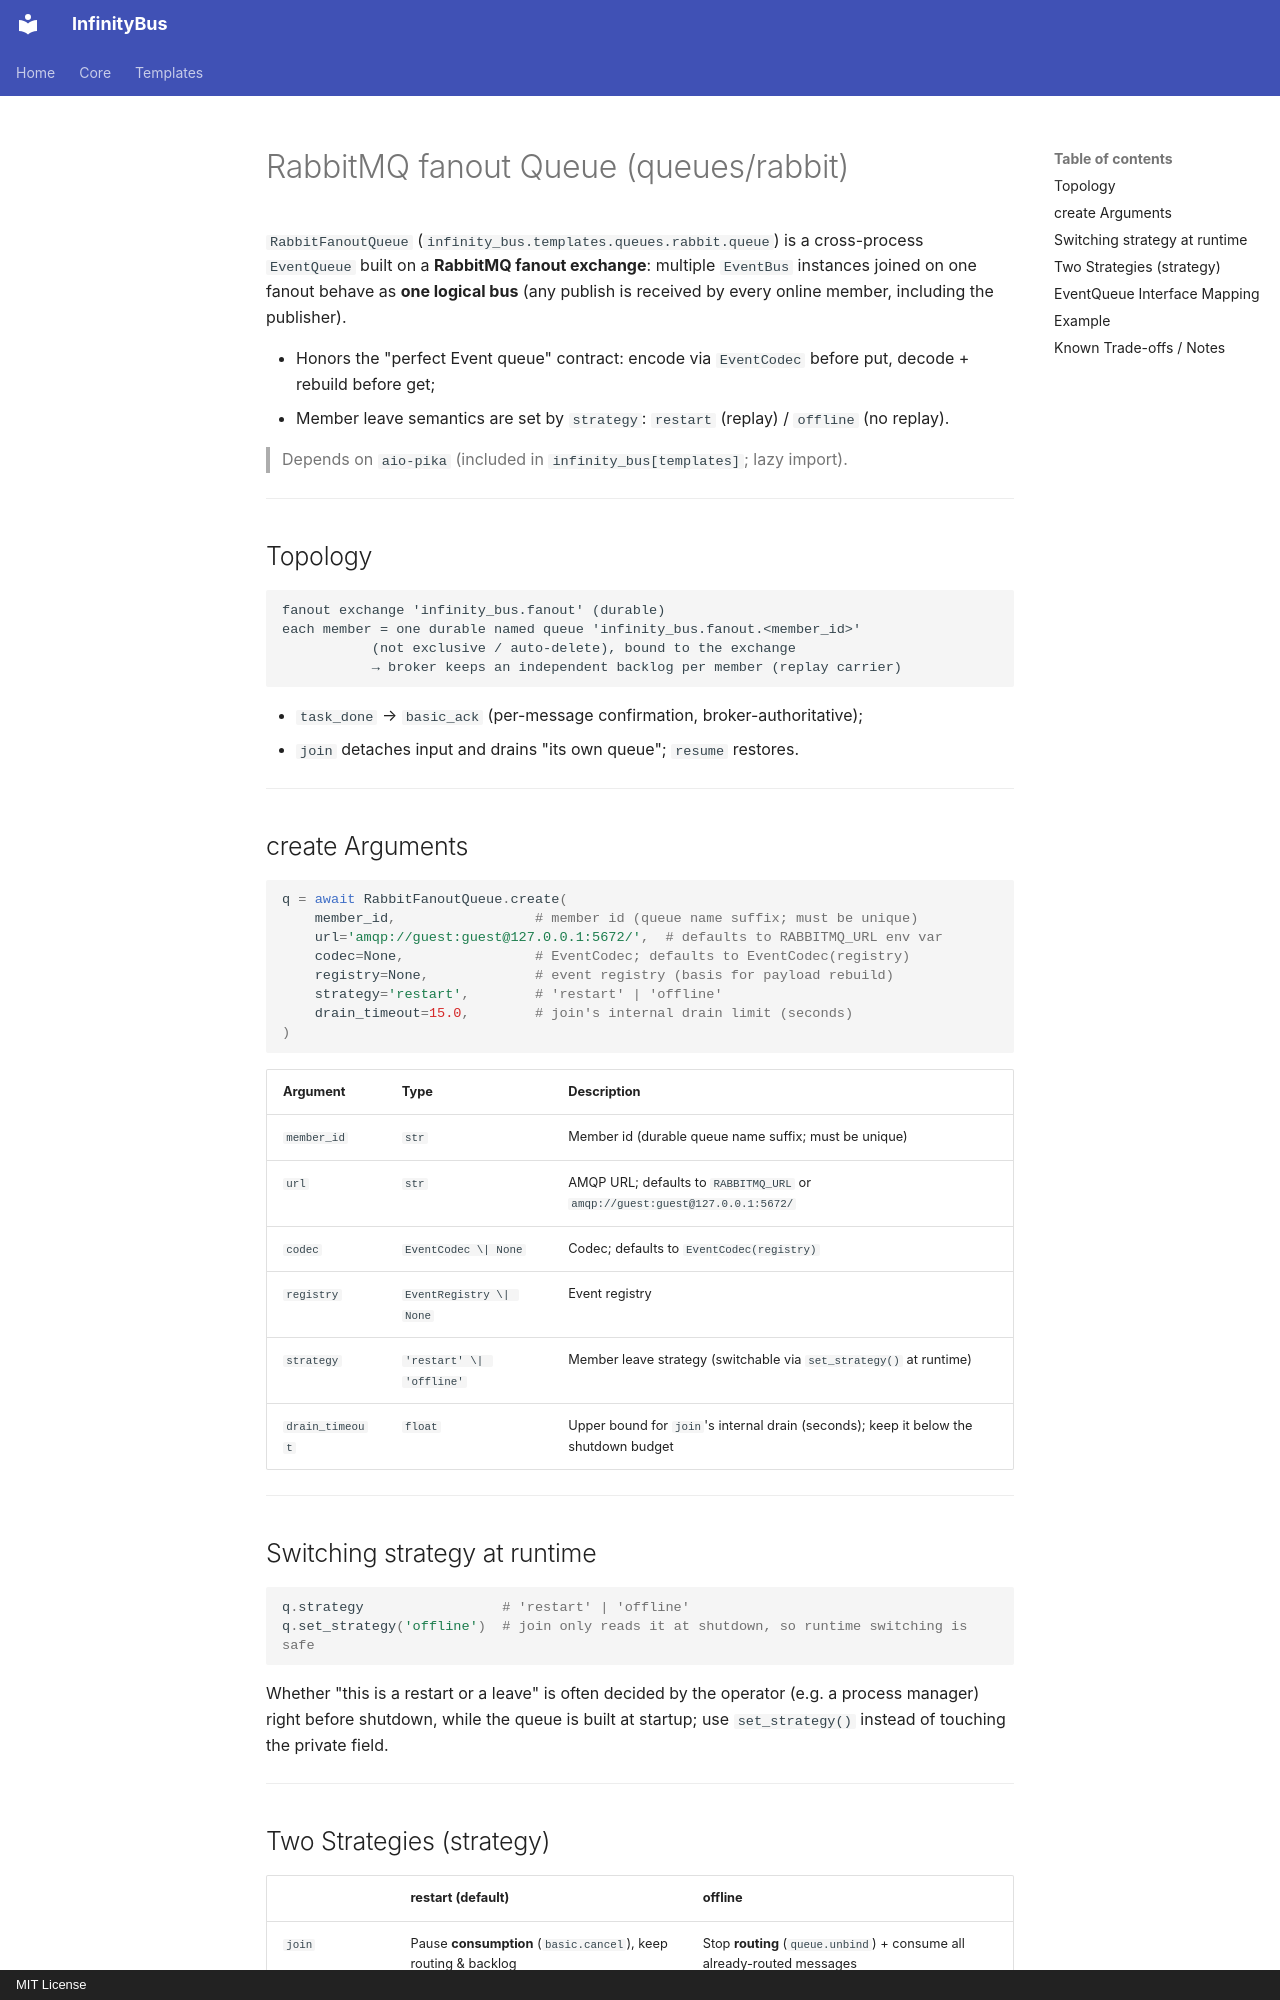

repository: yinbailiang/infinity_bus · page: en-US/templates/queues/rabbit/index.html · generator: mkdocs · copyright: MIT License

# RabbitMQ fanout Queue (queues/rabbit)

`RabbitFanoutQueue` (`infinity_bus.templates.queues.rabbit.queue`) is a cross-process
`EventQueue` built on a **RabbitMQ fanout exchange**: multiple `EventBus` instances
joined on one fanout behave as **one logical bus** (any publish is received by every
online member, including the publisher).

- Honors the "perfect Event queue" contract: encode via `EventCodec` before put,
  decode + rebuild before get;
- Member leave semantics are set by `strategy`: `restart` (replay) / `offline`
  (no replay).

> Depends on `aio-pika` (included in `infinity_bus[templates]`; lazy import).

---

## Topology

```text
fanout exchange 'infinity_bus.fanout' (durable)
each member = one durable named queue 'infinity_bus.fanout.<member_id>'
           (not exclusive / auto-delete), bound to the exchange
           → broker keeps an independent backlog per member (replay carrier)
```

- `task_done` → `basic_ack` (per-message confirmation, broker-authoritative);
- `join` detaches input and drains "its own queue"; `resume` restores.

---

## create Arguments

```python
q = await RabbitFanoutQueue.create(
    member_id,                 # member id (queue name suffix; must be unique)
    url='amqp://guest:guest@127.0.0.1:5672/',  # defaults to RABBITMQ_URL env var
    codec=None,                # EventCodec; defaults to EventCodec(registry)
    registry=None,             # event registry (basis for payload rebuild)
    strategy='restart',        # 'restart' | 'offline'
    drain_timeout=15.0,        # join's internal drain limit (seconds)
)
```

| Argument | Type | Description |
| - | - | - |
| `member_id` | `str` | Member id (durable queue name suffix; must be unique) |
| `url` | `str` | AMQP URL; defaults to `RABBITMQ_URL` or `amqp://guest:guest@127.0.0.1:5672/` |
| `codec` | `EventCodec \| None` | Codec; defaults to `EventCodec(registry)` |
| `registry` | `EventRegistry \| None` | Event registry |
| `strategy` | `'restart' \| 'offline'` | Member leave strategy (switchable via `set_strategy()` at runtime) |
| `drain_timeout` | `float` | Upper bound for `join`'s internal drain (seconds); keep it below the shutdown budget |

---

## Switching strategy at runtime

```python
q.strategy                 # 'restart' | 'offline'
q.set_strategy('offline')  # join only reads it at shutdown, so runtime switching is safe
```

Whether "this is a restart or a leave" is often decided by the operator (e.g. a process
manager) right before shutdown, while the queue is built at startup; use
`set_strategy()` instead of touching the private field.

---
